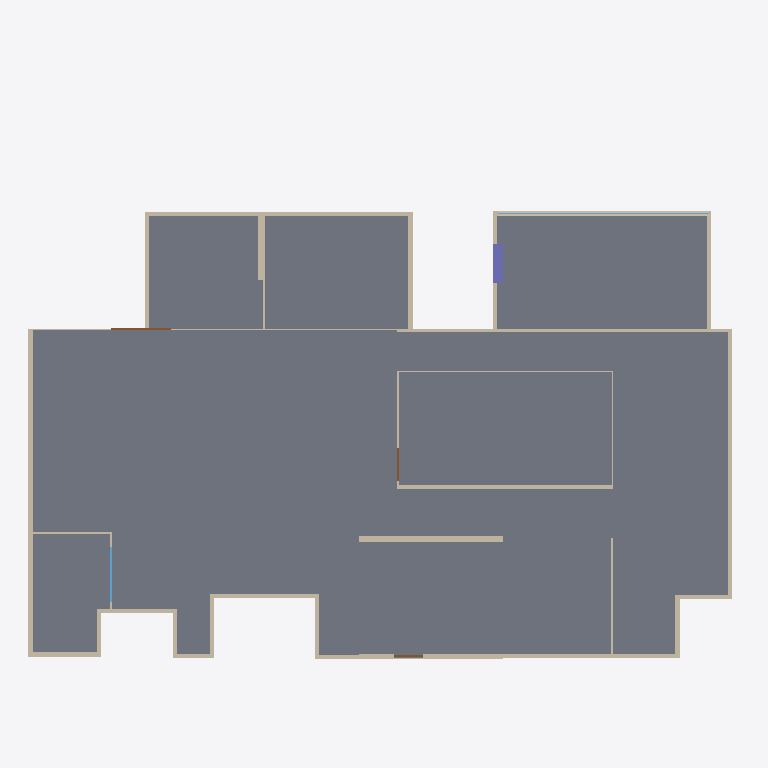
Plan cut of the same IFC building model at storey 'Default storey' (level 0.00 m, cut at 1.40 m), seen from above with north up, elements coloured by IFC class: 33 walls (beige), 3 doors (brown), 2 windows (light blue), 1 slab (grey), 1 column (violet). Cut surfaces are drawn darker.
Extent 25.6 m × 19.8 m × 4.2 m (x, y, z). Storeys (1): Default storey at 0.00 m. Elements (298): 251 IfcFlowSegment, 36 IfcWall, 5 IfcWindow, 3 IfcDoor, 2 IfcSlab, 1 IfcColumn.

HEADER;
FILE_DESCRIPTION((''),'2;1');
FILE_NAME('','2021-08-31T11:20:57',(''),(''),'Processor version 5.1.0.0','Xbim.IO.MemoryModel','');
FILE_SCHEMA(('IFC4'));
ENDSEC;
DATA;
#1=IFCPROJECT('0lqWCdEdPEaRn$0RHHqHQ9',#2,'Model',$,$,$,$,(#19,#22),#7);
#23=IFCBUILDING('2WF5nHhs9CDQrdb938A1Jn',#2,'Building',$,$,#24,$,$,.ELEMENT.,$,$,$);
#28=IFCBUILDINGSTOREY('3kyQK2dsnCohFBibz9sjx6',#2,'Default storey',$,$,$,$,$,$,0.0);
#1462=IFCSLAB('2sCg74dyv6l8Px_5QWcOzc',#2,'',$,$,#24,#1463,$,$);
#723=IFCWALL('276tFUDQn4WfdlIwFLsSD3',#2,'Basic Wall:Wall-Ext_102Bwk-75Ins-100LBlk-12P:19',$,'Basic Wall:Wall-Ext_102Bwk-75Ins-100LBlk-12P:654321',#24,#724,'19',.NOTDEFINED.);
#351=IFCWALL('1XtlWy29P6ovuSDvM0bN5k',#2,'Basic Wall:Wall-Ext_102Bwk-75Ins-100LBlk-12P:7',$,'Basic Wall:Wall-Ext_102Bwk-75Ins-100LBlk-12P:654321',#24,#352,'7',.NOTDEFINED.);
#1064=IFCWALL('1XikqlQwvBYPHISL3VDjvT',#2,'Basic Wall:Wall-Ext_102Bwk-75Ins-100LBlk-12P:30',$,'Basic Wall:Wall-Ext_102Bwk-75Ins-100LBlk-12P:654321',#24,#1065,'30',.NOTDEFINED.);
#599=IFCWALL('33Oy2PA5XA_w_p9$oVWlmE',#2,'Basic Wall:Wall-Ext_102Bwk-75Ins-100LBlk-12P:15',$,'Basic Wall:Wall-Ext_102Bwk-75Ins-100LBlk-12P:654321',#24,#600,'15',.NOTDEFINED.);
#537=IFCWALL('0W82gnoEf36Au4ry5Xog0G',#2,'Basic Wall:Wall-Ext_102Bwk-75Ins-100LBlk-12P:13',$,'Basic Wall:Wall-Ext_102Bwk-75Ins-100LBlk-12P:654321',#24,#538,'13',.NOTDEFINED.);
#165=IFCWALL('3RSTgfs_v1RxmUHaQEera4',#2,'Basic Wall:Wall-Ext_102Bwk-75Ins-100LBlk-12P:1',$,'Basic Wall:Wall-Ext_102Bwk-75Ins-100LBlk-12P:654321',#24,#166,'1',.NOTDEFINED.);
#909=IFCWALL('1DK5lwDOPCIPUxvyVoyOMF',#2,'Basic Wall:Wall-Ext_102Bwk-75Ins-100LBlk-12P:25',$,'Basic Wall:Wall-Ext_102Bwk-75Ins-100LBlk-12P:654321',#24,#910,'25',.NOTDEFINED.);
#785=IFCWALL('29eSM9aDf4CxEmZYCom6X6',#2,'Basic Wall:Wall-Ext_102Bwk-75Ins-100LBlk-12P:21',$,'Basic Wall:Wall-Ext_102Bwk-75Ins-100LBlk-12P:654321',#24,#786,'21',.NOTDEFINED.);
#816=IFCWALL('06i4r6$PDEhwszsaQaY1kF',#2,'Basic Wall:Wall-Ext_102Bwk-75Ins-100LBlk-12P:22',$,'Basic Wall:Wall-Ext_102Bwk-75Ins-100LBlk-12P:654321',#24,#817,'22',.NOTDEFINED.);
#289=IFCWALL('3tUGIEDUT8nQBHpHfiyBrS',#2,'Basic Wall:Wall-Ext_102Bwk-75Ins-100LBlk-12P:5',$,'Basic Wall:Wall-Ext_102Bwk-75Ins-100LBlk-12P:654321',#24,#290,'5',.NOTDEFINED.);
#568=IFCWALL('2LrcHaT$fDQP$qKy5l1euw',#2,'Basic Wall:Wall-Ext_102Bwk-75Ins-100LBlk-12P:14',$,'Basic Wall:Wall-Ext_102Bwk-75Ins-100LBlk-12P:654321',#24,#569,'14',.NOTDEFINED.);
#444=IFCWALL('0whunNT799N8aw5WUMKxT5',#2,'Basic Wall:Wall-Ext_102Bwk-75Ins-100LBlk-12P:10',$,'Basic Wall:Wall-Ext_102Bwk-75Ins-100LBlk-12P:654321',#24,#445,'10',.NOTDEFINED.);
#475=IFCWALL('05JmXIILL7NgWP7boFguTH',#2,'Basic Wall:Wall-Ext_102Bwk-75Ins-100LBlk-12P:11',$,'Basic Wall:Wall-Ext_102Bwk-75Ins-100LBlk-12P:654321',#24,#476,'11',.NOTDEFINED.);
#940=IFCWALL('2gHSpuCRLF0A_hJAHhG_0w',#2,'Basic Wall:Wall-Ext_102Bwk-75Ins-100LBlk-12P:26',$,'Basic Wall:Wall-Ext_102Bwk-75Ins-100LBlk-12P:654321',#24,#941,'26',.NOTDEFINED.);
#36=IFCCOLUMN('2xdVj3w2r34QeusVhFnbpr',#2,'',$,$,#24,#37,$,$);
#1250=IFCWALL('1myEVeuf94TxiWjldXUC6X',#2,'Basic Wall:Wall-Ext_102Bwk-75Ins-100LBlk-12P:36',$,'Basic Wall:Wall-Ext_102Bwk-75Ins-100LBlk-12P:654321',#24,#1251,'36',.NOTDEFINED.);
#320=IFCWALL('3Exm$nswv9EPw6En2I5jys',#2,'Basic Wall:Wall-Ext_102Bwk-75Ins-100LBlk-12P:6',$,'Basic Wall:Wall-Ext_102Bwk-75Ins-100LBlk-12P:654321',#24,#321,'6',.NOTDEFINED.);
#1033=IFCWALL('3qEM$S1eP34Rf_2VC_ynED',#2,'Basic Wall:Wall-Ext_102Bwk-75Ins-100LBlk-12P:29',$,'Basic Wall:Wall-Ext_102Bwk-75Ins-100LBlk-12P:654321',#24,#1034,'29',.NOTDEFINED.);
#1126=IFCWALL('1qdD4beH9AbBivYJlf1Qit',#2,'Basic Wall:Wall-Ext_102Bwk-75Ins-100LBlk-12P:32',$,'Basic Wall:Wall-Ext_102Bwk-75Ins-100LBlk-12P:654321',#24,#1127,'32',.NOTDEFINED.);
#661=IFCWALL('3bhuuVHE1F3fJugjPYjc6K',#2,'Basic Wall:Wall-Ext_102Bwk-75Ins-100LBlk-12P:17',$,'Basic Wall:Wall-Ext_102Bwk-75Ins-100LBlk-12P:654321',#24,#662,'17',.NOTDEFINED.);
#878=IFCWALL('2GTn6OWmX72BXD_yrqCqdq',#2,'Basic Wall:Wall-Ext_102Bwk-75Ins-100LBlk-12P:24',$,'Basic Wall:Wall-Ext_102Bwk-75Ins-100LBlk-12P:654321',#24,#879,'24',.NOTDEFINED.);
#1157=IFCWALL('000TEl9K1ApO618HBMN_Bj',#2,'Basic Wall:Wall-Ext_102Bwk-75Ins-100LBlk-12P:33',$,'Basic Wall:Wall-Ext_102Bwk-75Ins-100LBlk-12P:654321',#24,#1158,'33',.NOTDEFINED.);
#1188=IFCWALL('2nRaRHtmv9vvLrlj$T$Jf6',#2,'Basic Wall:Wall-Ext_102Bwk-75Ins-100LBlk-12P:34',$,'Basic Wall:Wall-Ext_102Bwk-75Ins-100LBlk-12P:654321',#24,#1189,'34',.NOTDEFINED.);
#196=IFCWALL('0Z0$6NgjXDtwHwE7QnOtfR',#2,'Basic Wall:Wall-Ext_102Bwk-75Ins-100LBlk-12P:2',$,'Basic Wall:Wall-Ext_102Bwk-75Ins-100LBlk-12P:654321',#24,#197,'2',.NOTDEFINED.);
#1294=IFCWINDOW('39HxYk9RL9rvqYw8pPuxgX',#2,$,$,$,#24,#1295,$,$,$,.NOTDEFINED.,$,$);
#847=IFCWALL('27GmDgzCPDtwQz3uemnw2V',#2,'Basic Wall:Wall-Ext_102Bwk-75Ins-100LBlk-12P:23',$,'Basic Wall:Wall-Ext_102Bwk-75Ins-100LBlk-12P:654321',#24,#848,'23',.NOTDEFINED.);
#506=IFCWALL('0BnlCLivb4gfR7NDEK8_sQ',#2,'Basic Wall:Wall-Ext_102Bwk-75Ins-100LBlk-12P:12',$,'Basic Wall:Wall-Ext_102Bwk-75Ins-100LBlk-12P:654321',#24,#507,'12',.NOTDEFINED.);
#1219=IFCWALL('2rj1Whjtj15vJRVL4mfpnx',#2,'Basic Wall:Wall-Ext_102Bwk-75Ins-100LBlk-12P:35',$,'Basic Wall:Wall-Ext_102Bwk-75Ins-100LBlk-12P:654321',#24,#1220,'35',.NOTDEFINED.);
#227=IFCWALL('2EIEQtFab4ygbvk2ecvW78',#2,'Basic Wall:Wall-Ext_102Bwk-75Ins-100LBlk-12P:3',$,'Basic Wall:Wall-Ext_102Bwk-75Ins-100LBlk-12P:654321',#24,#228,'3',.NOTDEFINED.);
#1002=IFCWALL('0XveI_JrD8Ke4JEp62KDcO',#2,'Basic Wall:Wall-Ext_102Bwk-75Ins-100LBlk-12P:28',$,'Basic Wall:Wall-Ext_102Bwk-75Ins-100LBlk-12P:654321',#24,#1003,'28',.NOTDEFINED.);
#971=IFCWALL('1jRj3IYSH4tfhLky7D0dsm',#2,'Basic Wall:Wall-Ext_102Bwk-75Ins-100LBlk-12P:27',$,'Basic Wall:Wall-Ext_102Bwk-75Ins-100LBlk-12P:654321',#24,#972,'27',.NOTDEFINED.);
#1427=IFCDOOR('129HvYikv51w3$XEbBVpvb',#2,$,$,$,#24,#1428,$,$,$,.NOTDEFINED.,$,$);
#258=IFCWALL('3M$jaH06b0M8DGdeqdio$Y',#2,'Basic Wall:Wall-Ext_102Bwk-75Ins-100LBlk-12P:4',$,'Basic Wall:Wall-Ext_102Bwk-75Ins-100LBlk-12P:654321',#24,#259,'4',.NOTDEFINED.);
#630=IFCWALL('2b9jBrkX18uAvLVHlIlUp_',#2,'Basic Wall:Wall-Ext_102Bwk-75Ins-100LBlk-12P:16',$,'Basic Wall:Wall-Ext_102Bwk-75Ins-100LBlk-12P:654321',#24,#631,'16',.NOTDEFINED.);
#1382=IFCWINDOW('0rtUs$Azf7bRxWDmz$zmLK',#2,$,$,$,#24,#1383,$,$,$,.NOTDEFINED.,$,$);
#382=IFCWALL('2zMwjuFQH8_vt7SRi1LNpv',#2,'Basic Wall:Wall-Ext_102Bwk-75Ins-100LBlk-12P:8',$,'Basic Wall:Wall-Ext_102Bwk-75Ins-100LBlk-12P:654321',#24,#383,'8',.NOTDEFINED.);
#1406=IFCDOOR('2XInT0$4jByR2FYwIL4nw4',#2,$,$,$,#24,#1407,$,$,$,.NOTDEFINED.,$,$);
#1448=IFCDOOR('0vQrNHqBL4XR$tAdXsTJI2',#2,$,$,$,#24,#1449,$,$,$,.NOTDEFINED.,$,$);
#1095=IFCWALL('09BwqQhVn1WB3jFdmVs9Jh',#2,'Basic Wall:Wall-Ext_102Bwk-75Ins-100LBlk-12P:31',$,'Basic Wall:Wall-Ext_102Bwk-75Ins-100LBlk-12P:654321',#24,#1096,'31',.NOTDEFINED.);
ENDSEC;